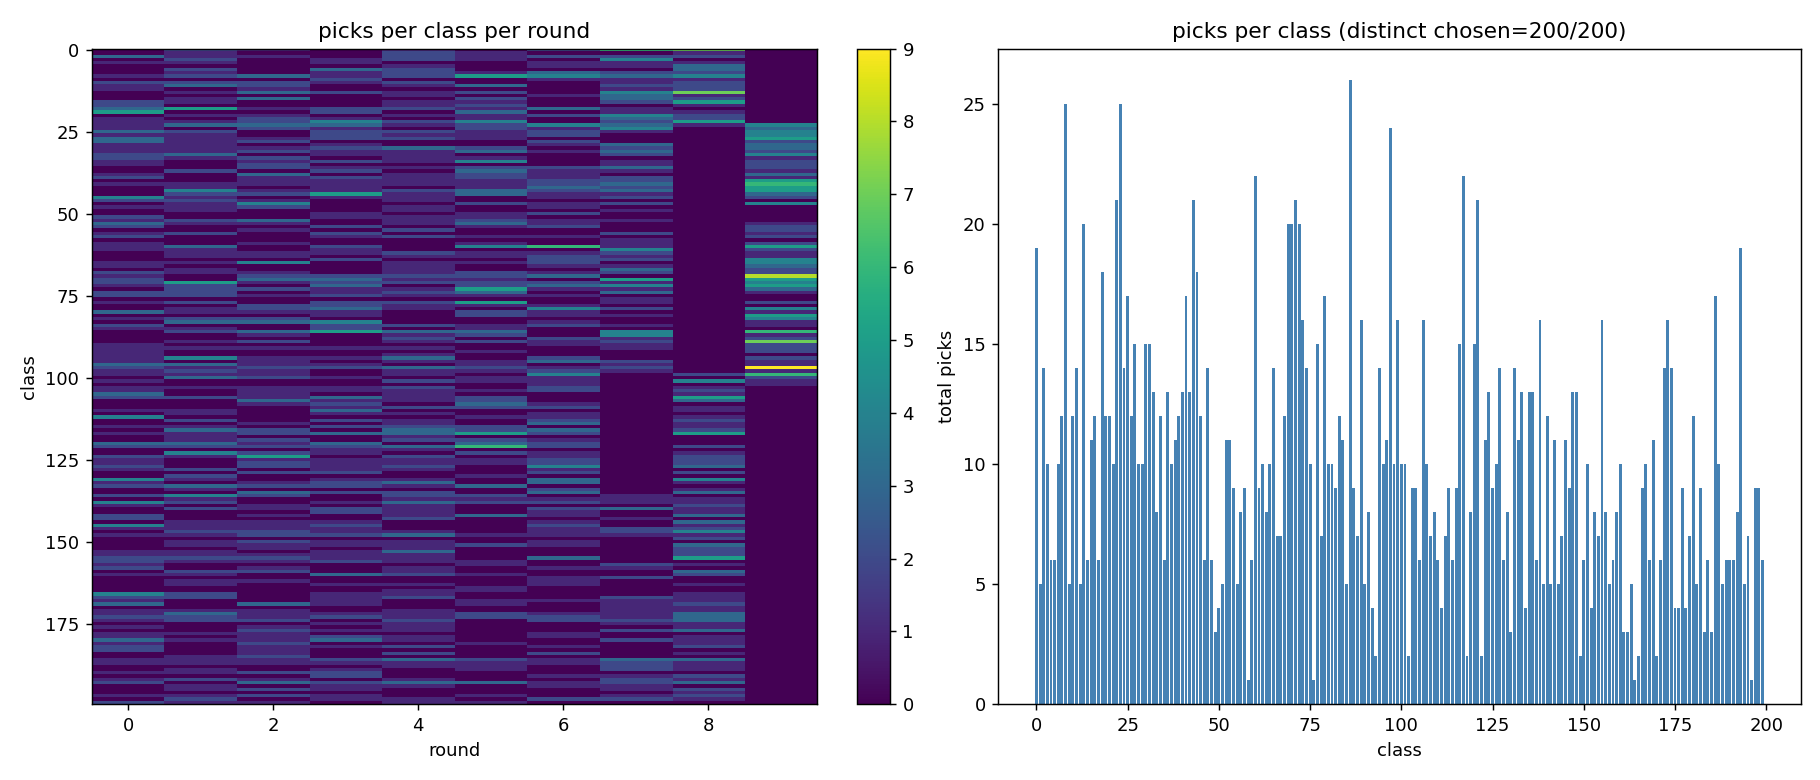

The data file committed next to this chart (first rows):
class, total, rounds
0, 19, 1 2 4 6 7 8
1, 5, 1 4 5 8
2, 14, 0 1 2 4 5 6 7 8
3, 10, 1 3 4 5 7
4, 6, 0 1 3 6 7 8
5, 6, 4 6 7 8
6, 10, 1 3 4 8
7, 12, 1 3 4 5 6 7 8
8, 25, 0 1 2 3 4 5 6 7 8
9, 5, 3 6 7 8
10, 12, 0 1 2 3 4 7 8
11, 14, 0 1 2 4 5 7 8
12, 5, 0 2 7 8
13, 20, 1 2 3 4 5 7 8
14, 6, 4 6 7 8
15, 11, 1 2 5 7 8
16, 12, 0 1 4 5 7 8
17, 6, 0 4 5 8
18, 18, 0 1 2 3 4 5 6 7
19, 12, 0 3 5 7 8
20, 12, 1 2 4 5 6 7 8
21, 10, 0 2 3 5 7 8
22, 21, 0 1 2 3 4 5 7 8
23, 25, 0 1 2 3 4 5 6 7 8 9
24, 14, 0 2 3 5 6 7 9
25, 17, 0 1 3 4 5 6 7 9
26, 12, 0 1 3 4 5 6 9
27, 15, 0 1 2 3 4 5 9
28, 10, 0 1 2 6 9
29, 10, 0 1 3 6 7 9
30, 15, 0 1 2 3 4 5 7 9
31, 15, 0 1 2 3 4 5 6 7 9
32, 13, 0 1 3 4 7 9
33, 8, 0 1 2 4 5 9
34, 12, 0 2 3 4 5 7 9
35, 6, 0 2 7 9
36, 13, 2 3 4 5 6 7 9
37, 10, 1 3 5 6 7 9
38, 11, 0 2 4 5 6 9
39, 12, 0 2 3 4 5 6 7 9
40, 13, 2 3 4 5 6 7 9
41, 17, 0 1 2 3 4 5 6 7 9
42, 13, 1 3 5 6 7 9
43, 21, 1 2 3 4 5 6 7 9
44, 18, 1 2 3 4 5 6 7 9
45, 12, 0 1 3 4 6 7 9
46, 6, 0 1 2 4
47, 14, 1 2 5 6 7 9
48, 6, 0 1 2 4 6
49, 3, 1 4 7
50, 4, 3 5 6
51, 5, 0 3 4 5
52, 11, 0 1 2 4 5 6 7
53, 11, 0 1 2 4 5 6 9
54, 9, 0 3 5 6 9
55, 5, 2 4 9
56, 8, 0 1 3 7 9
57, 9, 0 3 4 5 6 9
58, 1, 7
59, 6, 0 2 5 7 9
... 140 more rows
